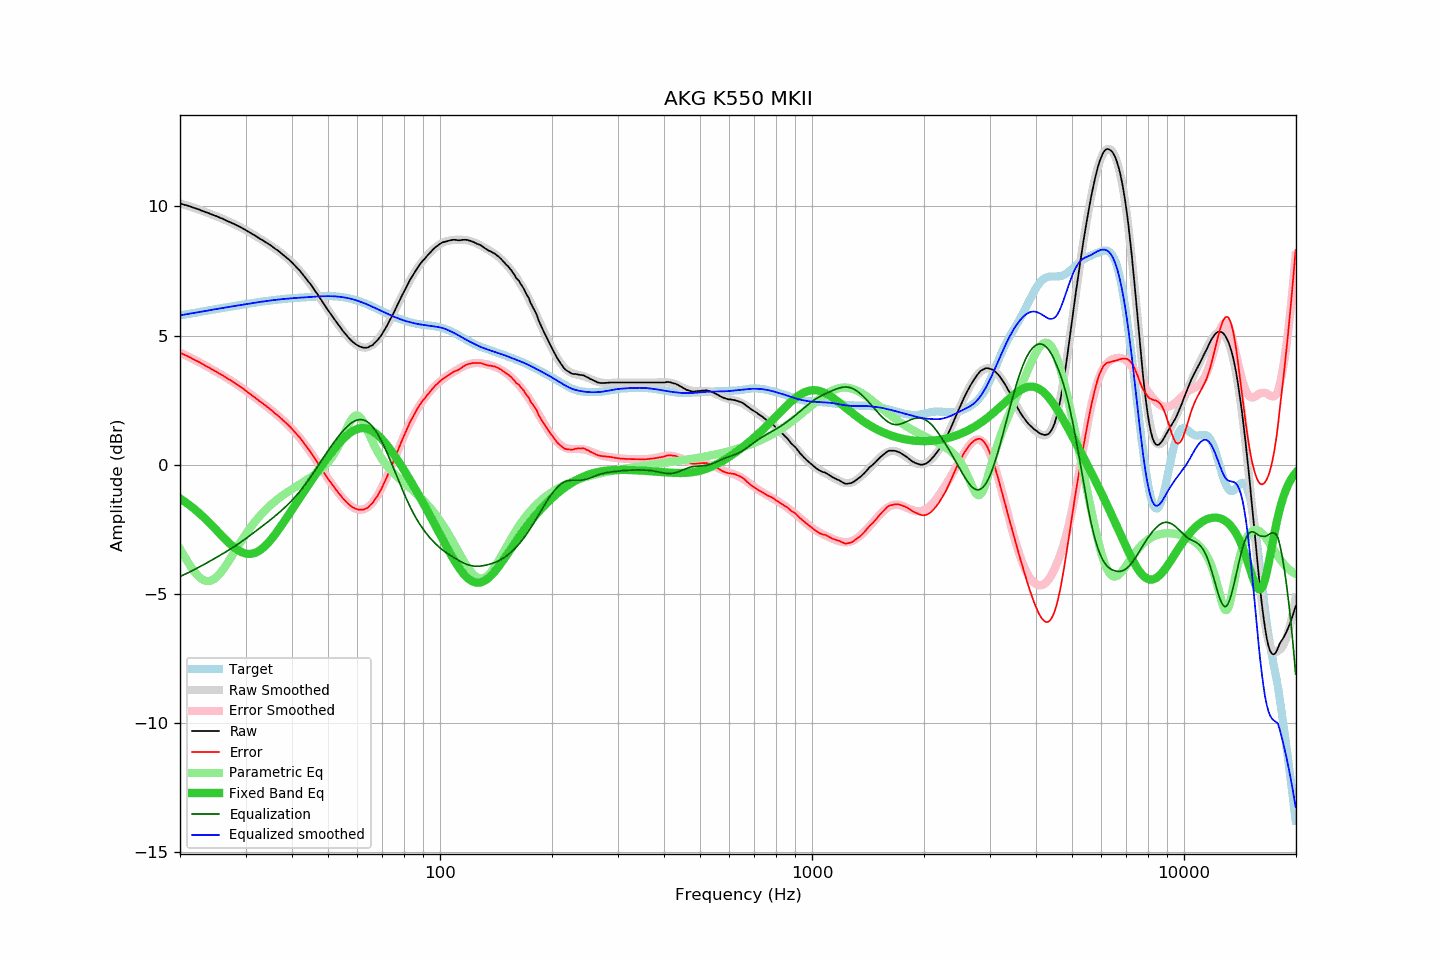

The file beside this chart, header and first rows:
frequency, raw, error, smoothed, error_smoothed, equalization, parametric_eq, equalized_raw, equalized_smoothed, target
20.00, 10.12, 4.34, 10.12, 4.34, -4.34, -1.31, 5.78, 5.78, 5.78
20.20, 10.10, 4.31, 10.10, 4.31, -4.31, -1.35, 5.79, 5.79, 5.79
20.40, 10.08, 4.27, 10.08, 4.28, -4.28, -1.39, 5.80, 5.80, 5.80
20.61, 10.06, 4.25, 10.06, 4.25, -4.25, -1.44, 5.81, 5.81, 5.81
20.81, 10.05, 4.22, 10.04, 4.22, -4.22, -1.48, 5.83, 5.82, 5.82
21.02, 10.03, 4.19, 10.02, 4.19, -4.19, -1.53, 5.84, 5.84, 5.84
21.23, 10.01, 4.16, 10.00, 4.16, -4.16, -1.57, 5.85, 5.85, 5.85
21.44, 9.99, 4.13, 9.98, 4.13, -4.13, -1.62, 5.86, 5.86, 5.86
21.66, 9.96, 4.09, 9.96, 4.10, -4.10, -1.67, 5.86, 5.87, 5.87
21.87, 9.94, 4.06, 9.94, 4.06, -4.06, -1.72, 5.87, 5.88, 5.88
22.09, 9.92, 4.03, 9.92, 4.03, -4.03, -1.77, 5.89, 5.89, 5.89
22.31, 9.90, 4.00, 9.90, 4.00, -4.00, -1.83, 5.90, 5.90, 5.90
22.54, 9.88, 3.97, 9.88, 3.97, -3.97, -1.88, 5.91, 5.91, 5.91
22.76, 9.85, 3.93, 9.85, 3.93, -3.93, -1.94, 5.92, 5.92, 5.92
22.99, 9.83, 3.90, 9.83, 3.90, -3.90, -2.00, 5.93, 5.93, 5.93
23.22, 9.81, 3.87, 9.81, 3.86, -3.86, -2.06, 5.95, 5.94, 5.94
23.45, 9.78, 3.82, 9.78, 3.83, -3.83, -2.12, 5.95, 5.95, 5.95
23.69, 9.76, 3.79, 9.76, 3.79, -3.79, -2.18, 5.96, 5.97, 5.97
23.92, 9.74, 3.76, 9.74, 3.76, -3.76, -2.24, 5.98, 5.98, 5.98
24.16, 9.71, 3.72, 9.71, 3.72, -3.72, -2.30, 5.98, 5.99, 5.99
24.40, 9.69, 3.69, 9.69, 3.69, -3.69, -2.37, 6.00, 6.00, 6.00
24.65, 9.66, 3.65, 9.66, 3.65, -3.65, -2.43, 6.01, 6.01, 6.01
24.89, 9.64, 3.62, 9.64, 3.62, -3.62, -2.50, 6.02, 6.02, 6.02
25.14, 9.62, 3.59, 9.61, 3.58, -3.58, -2.56, 6.04, 6.03, 6.03
25.39, 9.59, 3.55, 9.59, 3.55, -3.55, -2.63, 6.04, 6.04, 6.04
25.65, 9.56, 3.51, 9.56, 3.51, -3.51, -2.69, 6.05, 6.05, 6.05
25.91, 9.54, 3.48, 9.53, 3.47, -3.47, -2.76, 6.07, 6.06, 6.06
26.16, 9.51, 3.44, 9.51, 3.44, -3.44, -2.82, 6.07, 6.07, 6.07
26.43, 9.48, 3.40, 9.48, 3.40, -3.40, -2.88, 6.08, 6.08, 6.08
26.69, 9.45, 3.36, 9.45, 3.36, -3.36, -2.95, 6.09, 6.09, 6.09
26.96, 9.42, 3.32, 9.43, 3.32, -3.32, -3.01, 6.10, 6.10, 6.10
27.23, 9.40, 3.28, 9.40, 3.28, -3.28, -3.06, 6.12, 6.11, 6.11
27.50, 9.37, 3.24, 9.37, 3.24, -3.24, -3.12, 6.12, 6.12, 6.13
27.77, 9.34, 3.20, 9.34, 3.21, -3.21, -3.17, 6.13, 6.13, 6.13
28.05, 9.31, 3.16, 9.31, 3.16, -3.16, -3.22, 6.14, 6.14, 6.14
28.33, 9.28, 3.12, 9.28, 3.12, -3.12, -3.27, 6.16, 6.16, 6.16
28.62, 9.25, 3.08, 9.25, 3.08, -3.08, -3.31, 6.17, 6.17, 6.17
28.90, 9.22, 3.04, 9.22, 3.04, -3.04, -3.35, 6.18, 6.18, 6.18
29.19, 9.19, 3.00, 9.18, 3.00, -3.00, -3.38, 6.19, 6.19, 6.19
29.48, 9.15, 2.95, 9.15, 2.95, -2.95, -3.41, 6.20, 6.20, 6.20
29.78, 9.12, 2.91, 9.12, 2.91, -2.91, -3.43, 6.21, 6.21, 6.21
30.08, 9.08, 2.86, 9.08, 2.86, -2.86, -3.44, 6.22, 6.22, 6.22
30.38, 9.04, 2.81, 9.04, 2.82, -2.82, -3.45, 6.22, 6.23, 6.23
30.68, 9.01, 2.77, 9.01, 2.77, -2.77, -3.46, 6.24, 6.24, 6.24
30.99, 8.97, 2.72, 8.97, 2.72, -2.72, -3.46, 6.25, 6.25, 6.25
31.30, 8.93, 2.67, 8.93, 2.68, -2.68, -3.45, 6.25, 6.26, 6.26
31.61, 8.90, 2.63, 8.90, 2.63, -2.63, -3.43, 6.27, 6.27, 6.27
31.93, 8.86, 2.58, 8.86, 2.58, -2.58, -3.41, 6.28, 6.28, 6.28
32.24, 8.82, 2.53, 8.82, 2.53, -2.53, -3.38, 6.28, 6.29, 6.29
32.57, 8.78, 2.48, 8.78, 2.49, -2.49, -3.34, 6.29, 6.30, 6.30
32.89, 8.74, 2.43, 8.75, 2.44, -2.44, -3.30, 6.30, 6.31, 6.31
33.22, 8.71, 2.39, 8.71, 2.39, -2.39, -3.26, 6.32, 6.31, 6.32
33.55, 8.67, 2.34, 8.67, 2.34, -2.34, -3.21, 6.32, 6.32, 6.32
33.89, 8.63, 2.30, 8.63, 2.30, -2.30, -3.15, 6.33, 6.33, 6.33
34.23, 8.59, 2.25, 8.59, 2.25, -2.25, -3.09, 6.34, 6.34, 6.34
34.57, 8.55, 2.20, 8.55, 2.20, -2.20, -3.02, 6.35, 6.35, 6.35
34.92, 8.51, 2.15, 8.51, 2.15, -2.15, -2.95, 6.36, 6.36, 6.36
35.27, 8.47, 2.11, 8.46, 2.10, -2.10, -2.87, 6.37, 6.36, 6.36
35.62, 8.42, 2.05, 8.42, 2.05, -2.05, -2.79, 6.37, 6.37, 6.37
35.97, 8.37, 1.99, 8.38, 2.00, -2.00, -2.71, 6.37, 6.38, 6.38
... 635 more rows
